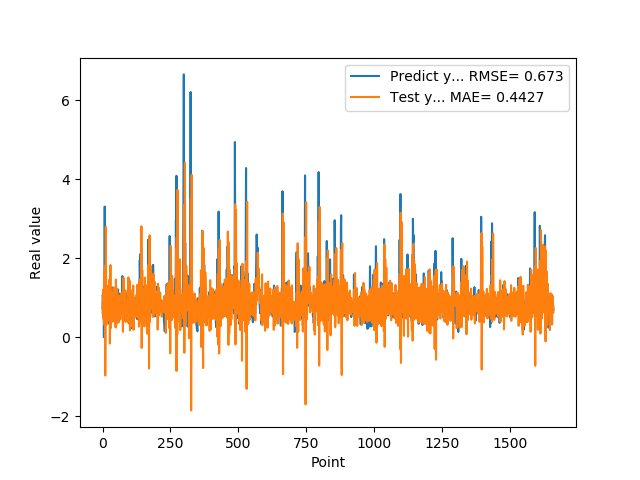

The table this chart was drawn from, first rows:
7.307389974590000614e-01, 6.070489714565951989e-01
1.074290990829999792e+00, 1.045394148111734589e+00
9.521890282630000035e-01, 1.204943173223148589e+00
9.879170060160000766e-01, 4.731951233368285048e-01
1.011654973029999960e+00, 7.314994408311291663e-01
0.000000000000000000e+00, 1.012399896564782242e+00
7.643579840659999736e-01, 3.166721798629582585e-01
7.788103222849999119e-01, 1.687665751479307863e+00
3.306220054629999794e+00, 1.050621107358031381e+00
1.055441975589999970e+00, 1.805298750316940204e+00
7.543110251430000801e-01, -9.706853986183846539e-01
7.915459871289999283e-01, 4.437184577919137118e-01
1.409499049189999909e+00, 2.792895674631800329e+00
8.875439763070001042e-01, 1.418393912568547410e+00
6.401469707490000660e-01, 3.132872510209878669e-01
5.082880258560000808e-01, 6.245090982237548882e-01
8.640019893649999450e-01, 1.308196161974808813e+00
5.725920200349999822e-01, 1.203196968830340774e+00
8.469420075419999971e-01, 5.084614994907650232e-01
9.181020259860001032e-01, 7.984792920733879695e-01
7.976629734039999420e-01, 9.147629342873869751e-01
9.608020186419998776e-01, 5.198903374942170919e-01
9.555831551549999192e-01, 9.567214747910791628e-01
3.470349907879999862e-01, 8.757168291702752683e-01
9.546210169789999256e-01, 4.222788940731168061e-01
1.293938040730000072e+00, 1.455121550000357145e+00
5.251880288119999962e-01, 1.133024848392217621e+00
4.773890078070000542e-01, -1.614094790667165713e-01
1.275226235389999907e+00, 9.990444047540099071e-01
8.723750114439999814e-01, 1.824369764766499813e+00
8.355640172959999390e-01, 2.282807860036900893e-01
7.321749925609999377e-01, 4.826824013391833312e-01
7.640249729160000225e-01, 1.152226130479473643e+00
4.072830080990000323e-01, 9.239543570009709494e-01
4.752210080619999610e-01, 6.647828792662219266e-01
8.781340122220000488e-01, 9.338623690527839694e-01
7.414129972460000717e-01, 1.143387229562533136e+00
1.258002042770000051e+00, 3.897207294888637152e-01
1.069700956339999953e+00, 8.643580947876529086e-01
7.274609804150000691e-01, 6.568121665173621837e-01
7.892770171170000459e-01, 4.791547622153506381e-01
6.237750053410000550e-01, 1.259543877650394661e+00
6.914690136910000007e-01, 9.639606102313564850e-01
8.557710051540000640e-01, 8.557915549521827314e-01
7.093830108640000187e-01, 9.498756308223959000e-01
1.014547944070000041e+00, 5.734721086365723863e-01
1.115731000900000103e+00, 9.352397052068287531e-01
4.182830154900000208e-01, 8.747692991021323028e-01
1.002280950550000105e+00, 2.453444066775244126e-01
1.218860983849999968e+00, 1.457895445636781639e+00
1.143296003339999922e+00, 1.178577775636098002e+00
6.528189778330000248e-01, 3.250396212852603162e-01
6.746559739110000731e-01, 5.977566879347436801e-01
6.009536385540000802e-01, 1.224499790568089441e+00
6.694570183749999348e-01, 1.117304409034542756e+00
6.538079977039999990e-01, 8.029295585838535088e-01
7.814120054240000224e-01, 7.540469669208073045e-01
1.206303954120000022e+00, 7.752452047463375129e-01
8.469259738919999725e-01, 9.750472611630370823e-01
8.286409974099999687e-01, 3.734978845836848804e-01
6.482390165329999787e-01, 7.684011917871573782e-01
... 1,599 more rows
